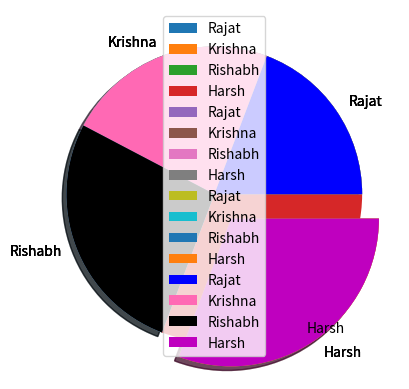

The matplotlib source for this figure:
# Piechart.

# For plotting Pie chart.
 
import numpy as np
import pandas as pd
import matplotlib.pyplot as plt
 
y=np.array([25,30,35,40])
name=['Rajat','Krishna','Rishabh','Harsh']
plt.pie(y,labels=name)
plt.show()

# Explode
nameexplode=[0,0,0,0.2]
plt.pie(y,labels=name,explode=nameexplode)
plt.show()

# Shadow are represent 3d structure display.
plt.pie(y,labels=name,explode=nameexplode,shadow=True)
plt.savefig('pie.png',dpi=300)
plt.show()

# When the user want the different color in our pie chart then user used color within the pie function.

mycolor=['b','hotpink','black','m']
plt.pie(y,labels=name,explode=nameexplode,shadow=True,colors=mycolor)
plt.legend()
plt.savefig('Pie.png',dpi=300)
plt.show()
